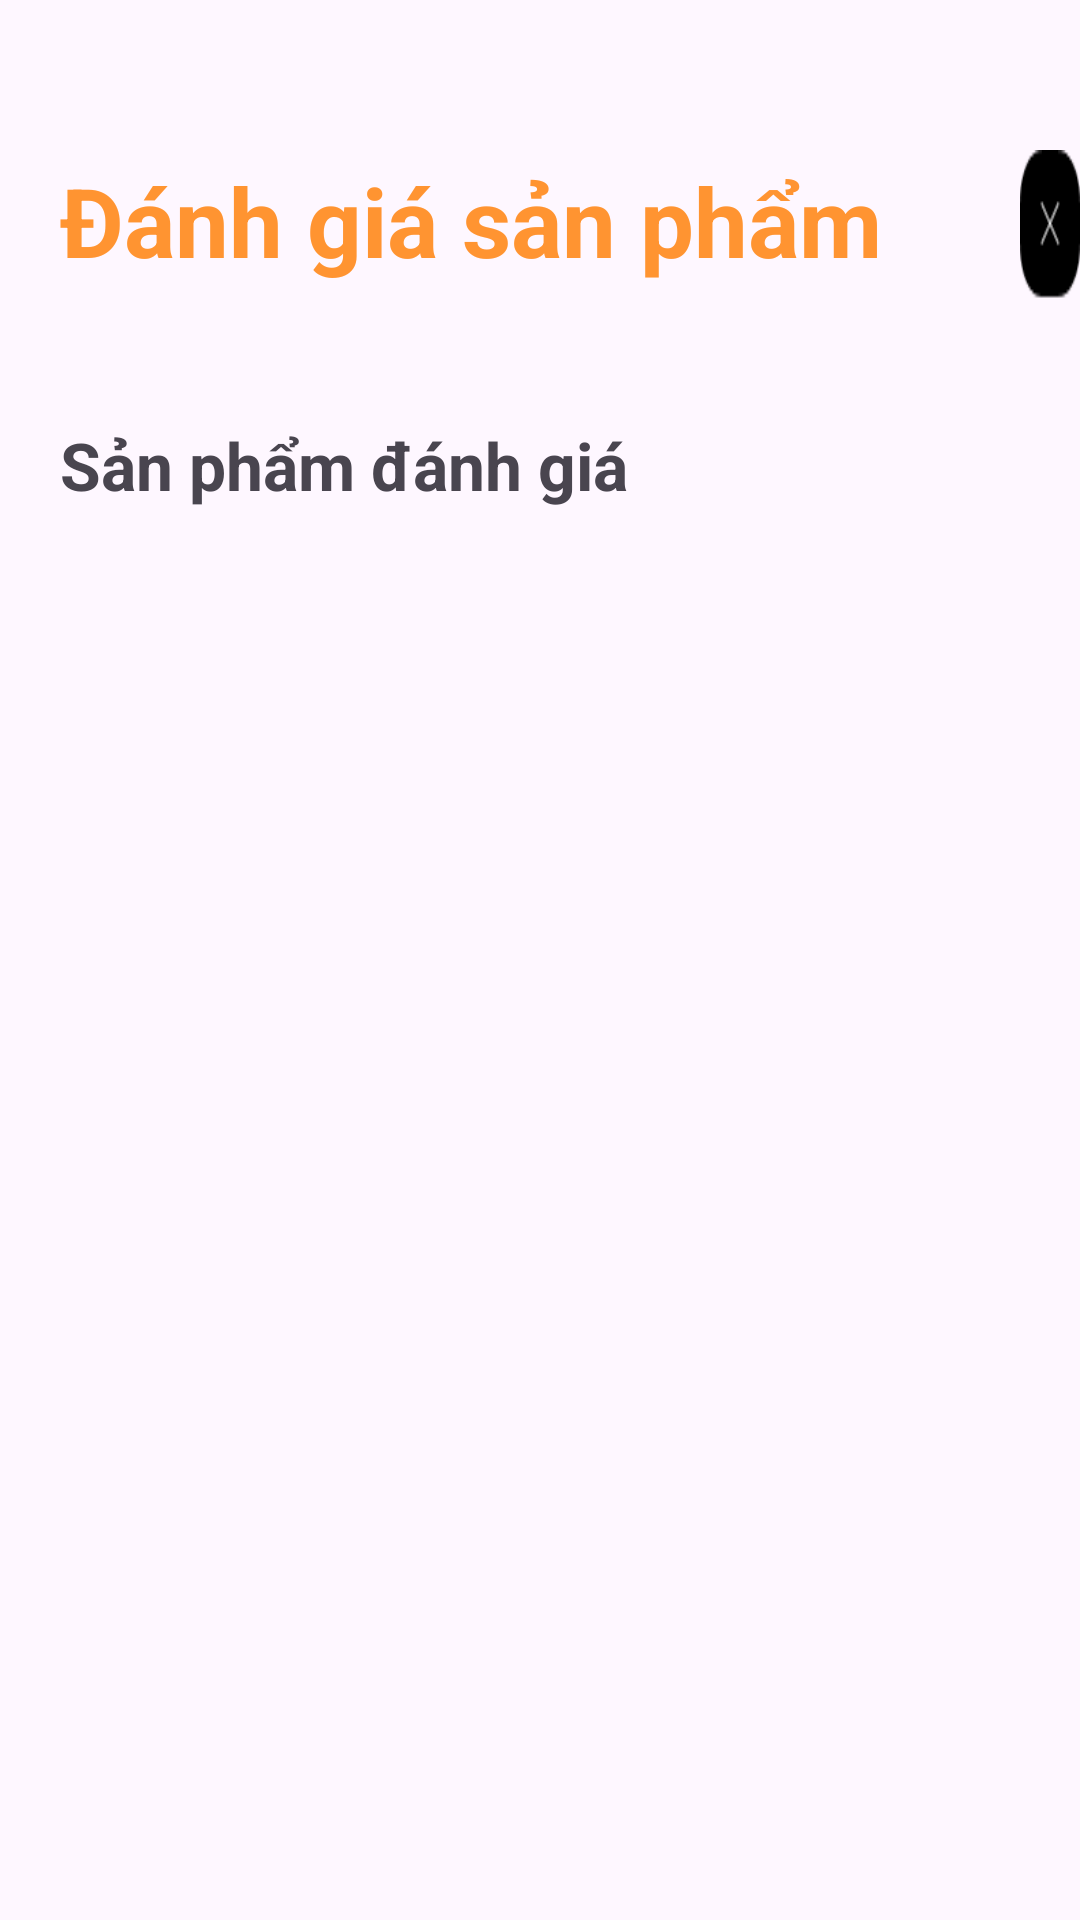

Android layout source for this screen:
<!-- AndroidManifest.xml: application theme Theme.Doanmobile -->
<!-- res/layout/activity_trangxemdanhgianguoidung.xml -->
<?xml version="1.0" encoding="utf-8"?>
<androidx.constraintlayout.widget.ConstraintLayout xmlns:android="http://schemas.android.com/apk/res/android"
    xmlns:app="http://schemas.android.com/apk/res-auto"
    xmlns:tools="http://schemas.android.com/tools"
    android:layout_width="match_parent"
    android:layout_height="match_parent"
    tools:context=".danhgiasanpham.trangxemdanhgianguoidung">
    <RelativeLayout android:id="@+id/yeuthich"
        android:layout_width="wrap_content"
        android:layout_height="wrap_content" >
        <RelativeLayout android:id="@+id/page_giohang_ek1"
            android:layout_marginTop="50dp"
            android:layout_width="450dp"
            android:layout_height="50dp"
            android:layout_marginStart="20dp"
            >
            <TextView
                android:layout_width="300dp"
                android:layout_height="44dp"
                android:text="Đánh giá sản phẩm"
                android:textStyle="bold"
                android:textSize="32sp"
                android:layout_marginTop="2dp"
                android:textColor="#FF9431"
                />
            <ImageButton
                android:layout_width="50dp"
                android:layout_height="50dp"
                android:layout_marginStart="320dp"
                android:background="@drawable/close"
                android:id="@+id/closereviewshop"
                />
        </RelativeLayout>
        <TextView
            android:layout_width="200dp"
            android:layout_height="50dp"
            android:layout_marginTop="130dp"
            android:layout_marginStart="20dp"
            android:text="Sản phẩm đánh giá"
            android:gravity="center_vertical"
            android:textStyle="bold"
            android:textSize="22sp"
            />
        <androidx.recyclerview.widget.RecyclerView
            android:id="@+id/recyclerViewReviewnguoidung"
            android:layout_width="450dp"
            android:layout_height="550dp"
            android:layout_marginTop="210dp"
            android:layout_marginStart="20dp"

            />

    </RelativeLayout>
</androidx.constraintlayout.widget.ConstraintLayout>
<!-- resources referenced by this layout -->
<resources>
  <!-- drawable close: png bitmap (drawable, 574 bytes) -->
  <style name="Theme.Doanmobile" parent="Base.Theme.Doanmobile" />
  <style name="Base.Theme.Doanmobile" parent="Theme.Material3.DayNight.NoActionBar">
          
          
      </style>
</resources>
